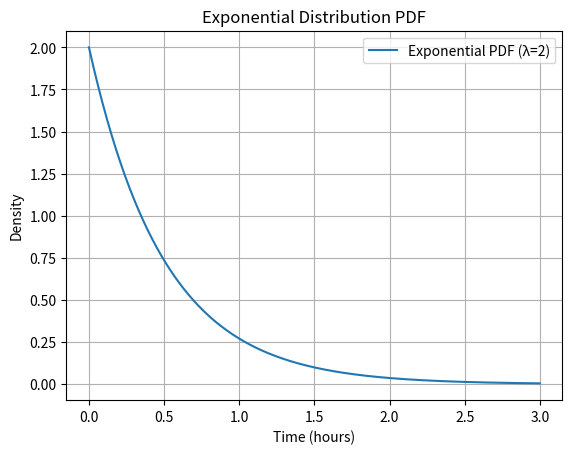
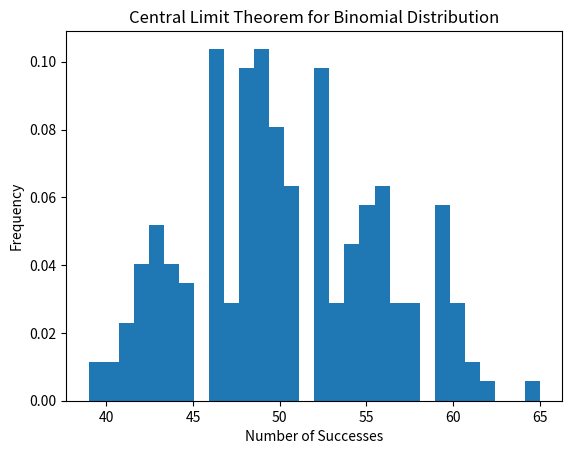
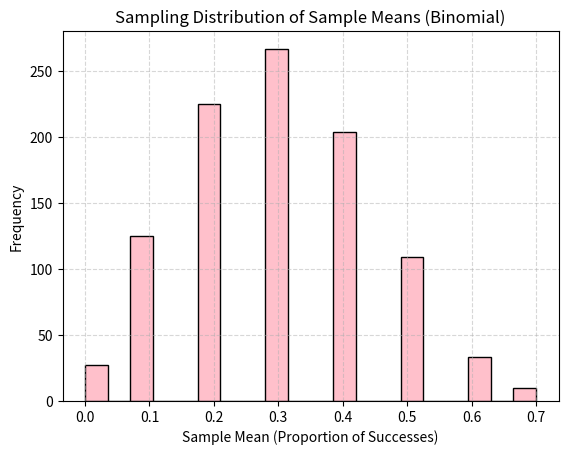
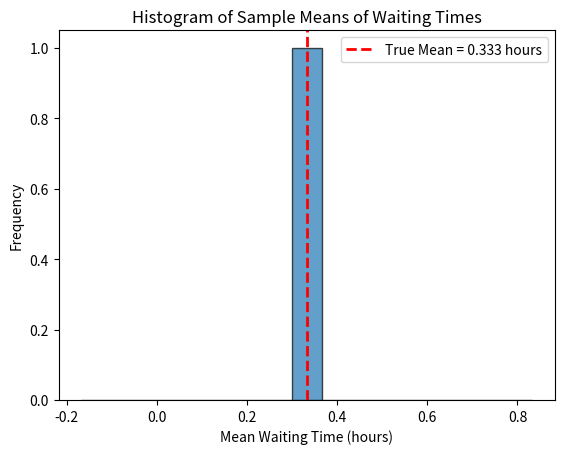

Recreate these plots in Python, in order.
import numpy as np
from matplotlib import pyplot as plt

np.random.seed(25)
lambda_param = 2
times = np.random.exponential(1 / lambda_param, 1000)
print(times[:10])
mean_time = np.mean(times)
print(f"Mean time between calls (hours): {mean_time:.4f}")
x = np.linspace(0, 3, 300)
pdf = lambda_param * np.exp(-lambda_param * x)
plt.plot(x, pdf, label='Exponential PDF (λ=2)')
plt.xlabel('Time (hours)')
plt.ylabel('Density')
plt.title('Exponential Distribution PDF')
plt.grid(True)
plt.legend()
plt.show()
five_minutes = 5 / 60
prob_within_5min = np.mean(times <= five_minutes)
print(f"Probability that a call comes within 5 minutes:{prob_within_5min:.4f}")

## 9_23
np.random.seed(42)
# Parameters for the binomial distribution
n = 100  # Number of trials
p = 0.5  # Probability of success
sample = np.random.binomial(n, p, size=200)
# Plot the distribution of sample means
plt.hist(sample, bins=30, density=True)
plt.xlabel('Number of Successes')
plt.ylabel('Frequency')
plt.title('Central Limit Theorem for Binomial Distribution')
plt.show()
print(np.mean(sample))
print(np.std(sample))

## 9_25
np.random.seed(123)
# Parameters
n = 10         # Number of trials per sample
p = 0.3        # Probability of success
num_samples = 1000  # Number of samples
# Simulate: each row is one sample of size n
samples = np.random.binomial(n=1, p=p, size=(num_samples, n))
# Compute the sample mean for each sample
# (proportion of successes)
sample_means = samples.mean(axis=1)
# Plot histogram
plt.hist(sample_means, bins=20, color='pink',
edgecolor='black')
plt.title('Sampling Distribution of Sample Means (Binomial)')
plt.xlabel('Sample Mean (Proportion of Successes)')
plt.ylabel('Frequency')
plt.grid(True, linestyle='--', alpha=0.5)
plt.show()

n = 10
p = 0.3
mu = n * p
sigma = np.sqrt(n * p * (1 - p))
# Apply continuity correction: P(X > 4) ≈ P(Y > 4.5)
x_corrected = 4.5
z = (x_corrected - mu) / sigma
# Compute probability
prob = 1 - z
# Print result
print(f"Approximate probability that sample mean > 0.4:{prob:.4f}")

np.random.seed(42)  # for reproducibility
rate = 3  # cuts per hour
scale = 1 / rate  # mean waiting time = 1 / rate, in hours
n_samples = 100
sample_size = 50
# Simulate 100 samples of size 50
sample_means = []
for _ in range(n_samples):
    sample = np.random.exponential(scale=scale, size=sample_size)
sample_means.append(np.mean(sample))
sample_means = np.array(sample_means)
# Plot histogram of sample means
plt.hist(sample_means, bins=15, edgecolor='black', alpha=0.7)
plt.axvline(x=scale, color='red', linestyle='--', linewidth=2, label=f'True Mean = {scale:.3f} hours')
plt.xlabel('Mean Waiting Time (hours)')
plt.ylabel('Frequency')
plt.title('Histogram of Sample Means of Waiting Times')
plt.legend()
plt.show()
